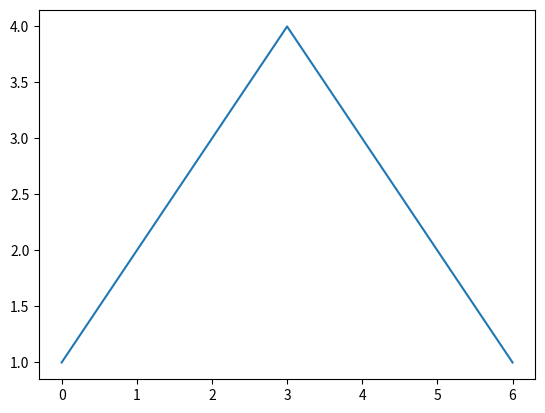

Python code for this plot:
import matplotlib.pyplot as plt

data = [1, 2, 3, 4, 3, 2, 1]

plt.figure('그래프 이름')
plt.plot(data)
plt.show()
